Image classification data set "images" (strongerok/Molokanov_BVT1801_diploma on GitHub). Class labels (2): bad areas, good areas.

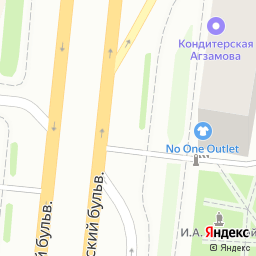
Label: bad areas

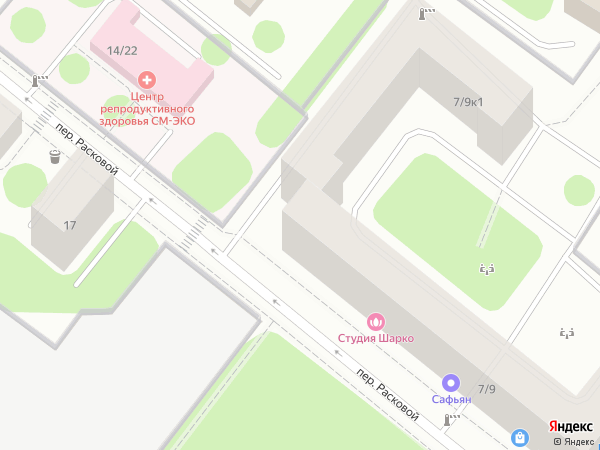
Label: good areas

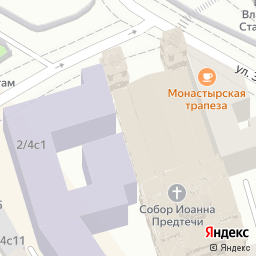
Label: bad areas

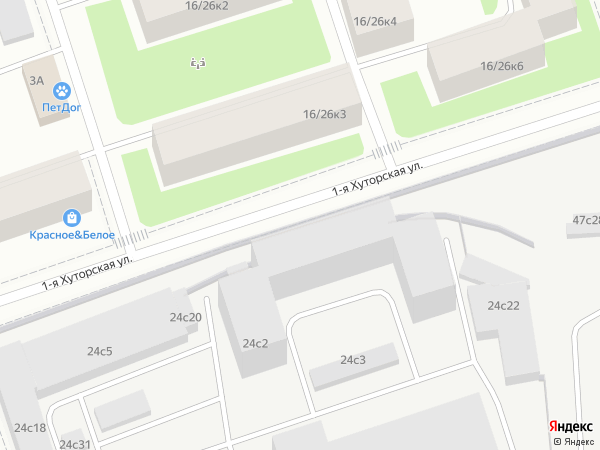
Label: good areas

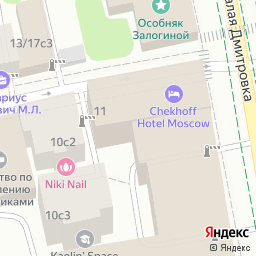
Label: bad areas

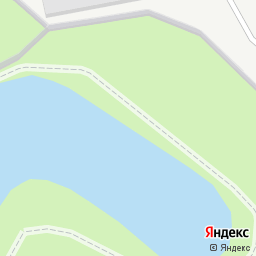
Label: good areas
